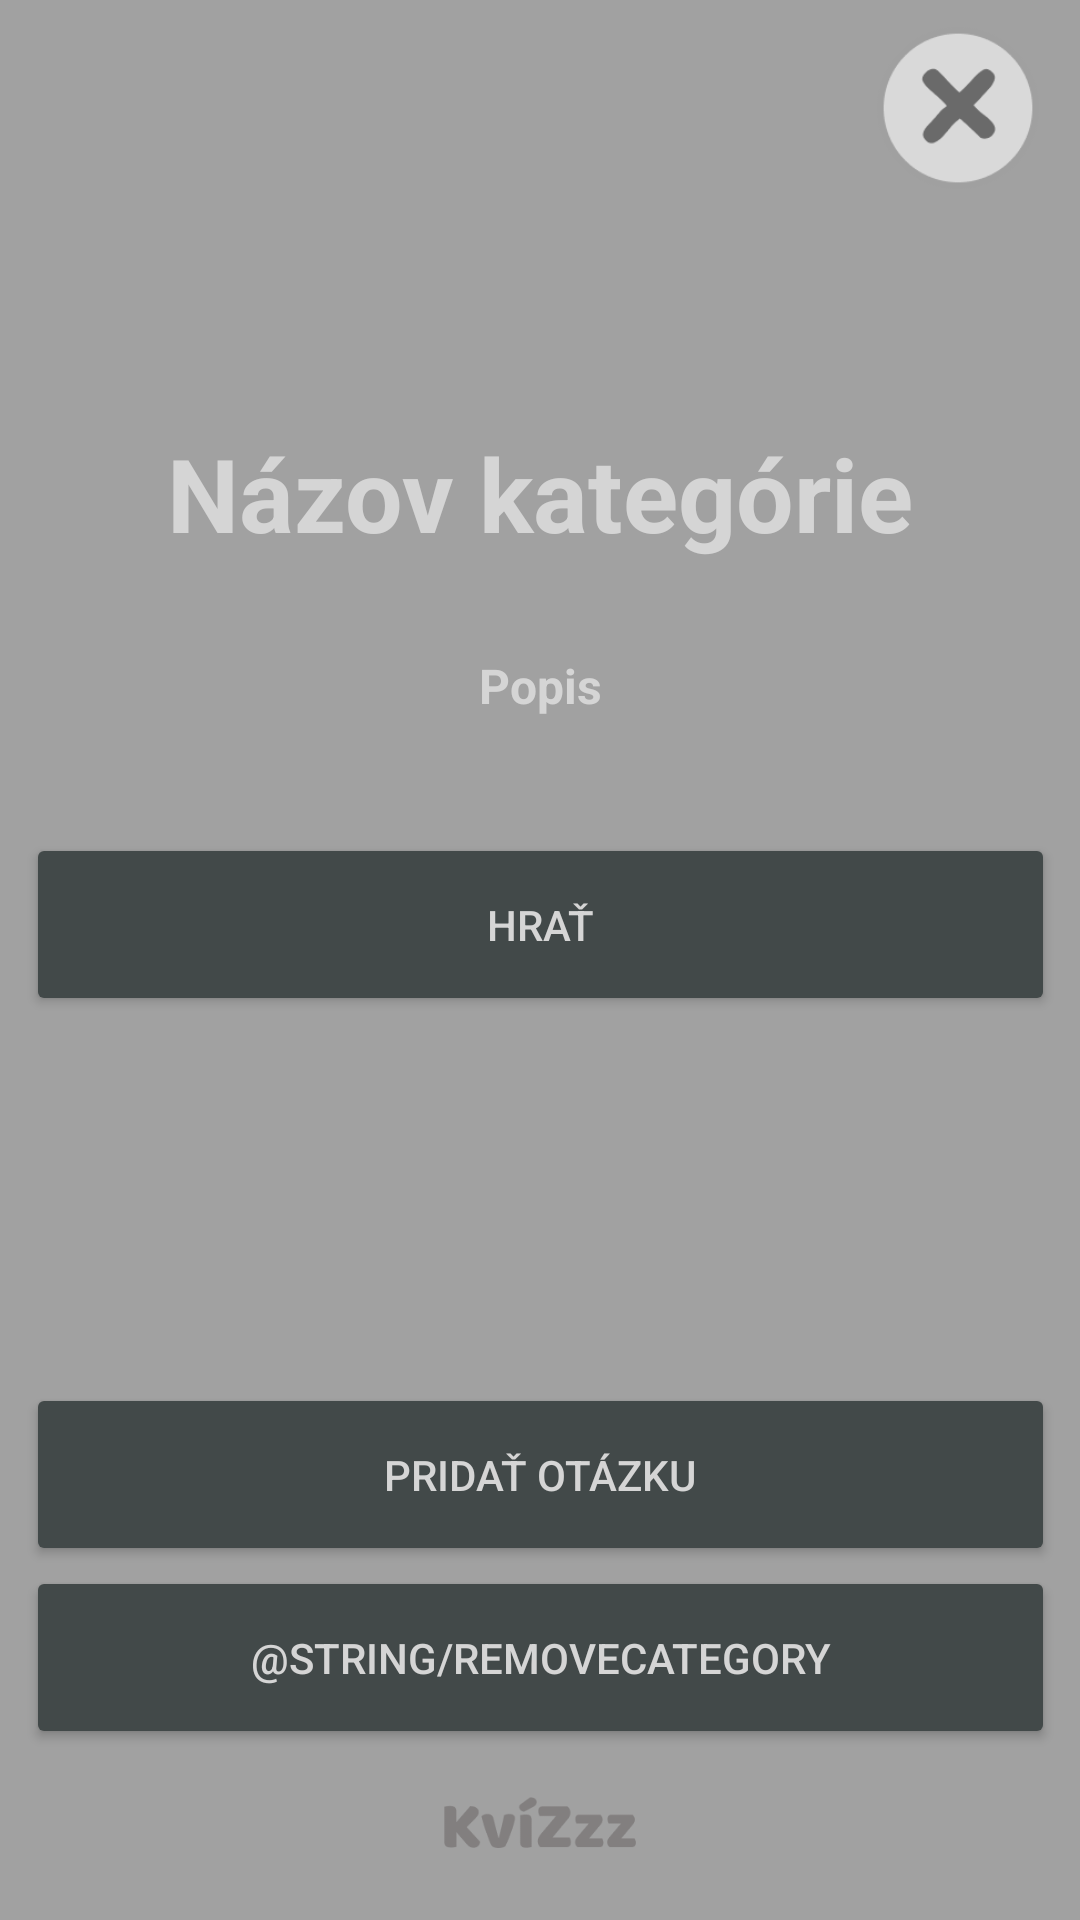

Android layout source for this screen:
<!-- AndroidManifest.xml: application theme Theme.Kvizzz -->
<!-- res/layout/activity_category_detail.xml -->
<?xml version="1.0" encoding="utf-8"?>
<androidx.constraintlayout.widget.ConstraintLayout xmlns:android="http://schemas.android.com/apk/res/android"
    xmlns:app="http://schemas.android.com/apk/res-auto"
    xmlns:tools="http://schemas.android.com/tools"
    android:layout_width="match_parent"
    android:layout_height="match_parent"
    android:background="#A1A1A1"
    tools:context=".activity.CategoryDetailActivity">

    <TextView
        android:id="@+id/categoryDescription"
        android:layout_width="313dp"
        android:layout_height="28dp"
        android:layout_marginBottom="32dp"
        android:text="@string/categoryDesctioprion"
        android:textAlignment="center"
        android:textAllCaps="false"
        android:textColor="#D5D5D5"
        android:textSize="16sp"
        android:textStyle="bold"
        app:layout_constraintBottom_toTopOf="@+id/play"
        app:layout_constraintEnd_toEndOf="parent"
        app:layout_constraintStart_toStartOf="parent" />

    <TextView
        android:id="@+id/nameOfCategory"
        android:layout_width="329dp"
        android:layout_height="57dp"
        android:layout_marginStart="24dp"
        android:layout_marginEnd="24dp"
        android:layout_marginBottom="8dp"
        android:text="@string/nameOfCategory"
        android:textAlignment="center"
        android:textAllCaps="false"
        android:textColor="#D5D5D5"
        android:textSize="34sp"
        android:textStyle="bold"
        app:layout_constraintBottom_toTopOf="@+id/categoryDescription"
        app:layout_constraintEnd_toEndOf="parent"
        app:layout_constraintStart_toStartOf="parent"
        app:layout_constraintTop_toTopOf="parent"
        app:layout_constraintVertical_bias="0.929" />

    <ImageView
        android:id="@+id/smallLogo"
        android:layout_width="98dp"
        android:layout_height="17dp"
        android:layout_marginBottom="24dp"
        app:layout_constraintBottom_toBottomOf="parent"
        app:layout_constraintEnd_toEndOf="parent"
        app:layout_constraintStart_toStartOf="parent"
        app:srcCompat="@drawable/small_logo" />

    <Button
        android:id="@+id/play"
        android:layout_width="343dp"
        android:layout_height="61dp"
        android:backgroundTint="@color/grey"
        android:contentDescription="@string/addQuestion"
        android:text="@string/play"
        android:textColor="#D5D5D5"
        app:layout_constraintBottom_toBottomOf="@+id/smallLogo"
        app:layout_constraintEnd_toEndOf="parent"
        app:layout_constraintStart_toStartOf="parent"
        app:layout_constraintTop_toTopOf="parent" />

    <Button
        android:id="@+id/removeCategory"
        android:layout_width="343dp"
        android:layout_height="61dp"
        android:layout_marginBottom="16dp"
        android:backgroundTint="@color/grey"
        android:contentDescription="@string/addQuestion"
        android:text="@string/removeCategory"
        android:textColor="#D5D5D5"
        app:layout_constraintBottom_toTopOf="@+id/smallLogo"
        app:layout_constraintEnd_toEndOf="parent"
        app:layout_constraintStart_toStartOf="parent" />

    <Button
        android:id="@+id/addQuestion"
        android:layout_width="343dp"
        android:layout_height="61dp"
        android:backgroundTint="@color/grey"
        android:contentDescription="@string/addQuestion"
        android:text="@string/addQuestion"
        android:textColor="#D5D5D5"
        app:layout_constraintBottom_toTopOf="@+id/removeCategory"
        app:layout_constraintEnd_toEndOf="parent"
        app:layout_constraintStart_toStartOf="parent" />

    <ImageView
        android:id="@+id/exit"
        android:layout_width="54dp"
        android:layout_height="56dp"
        android:layout_marginTop="8dp"
        android:src="@drawable/exit"
        app:layout_constraintEnd_toEndOf="parent"
        app:layout_constraintHorizontal_bias="0.955"
        app:layout_constraintStart_toStartOf="parent"
        app:layout_constraintTop_toTopOf="parent"
        app:srcCompat="@drawable/exit" />

</androidx.constraintlayout.widget.ConstraintLayout>
<!-- resources referenced by this layout -->
<resources>
  <color name="grey">#424949</color>
  <!-- drawable exit: png bitmap (drawable, 3585 bytes) -->
  <!-- drawable small_logo: png bitmap (drawable, 2702 bytes) -->
  <string name="addQuestion">Pridať otázku</string>
  <string name="categoryDesctioprion">Popis</string>
  <string name="nameOfCategory">Názov kategórie</string>
  <string name="play">Hrať</string>
  <style name="Theme.Kvizzz" parent="Theme.MaterialComponents.DayNight.DarkActionBar">
          
          <item name="colorPrimary">@color/purple_500</item>
          <item name="colorPrimaryVariant">@color/purple_700</item>
          <item name="colorOnPrimary">@color/white</item>
          
          <item name="colorSecondary">@color/teal_200</item>
          <item name="colorSecondaryVariant">@color/teal_700</item>
          <item name="colorOnSecondary">@color/black</item>
          <item name="extendedFloatingActionButtonPrimaryStyle">@color/grey</item>
          
          <item name="android:statusBarColor">?attr/colorPrimaryVariant</item>
          
      </style>
  <color name="purple_500">#FF6200EE</color>
  <color name="purple_700">#FF3700B3</color>
  <color name="white">#FFFFFFFF</color>
  <color name="teal_200">#FF03DAC5</color>
  <color name="teal_700">#FF018786</color>
  <color name="black">#FF000000</color>
</resources>
